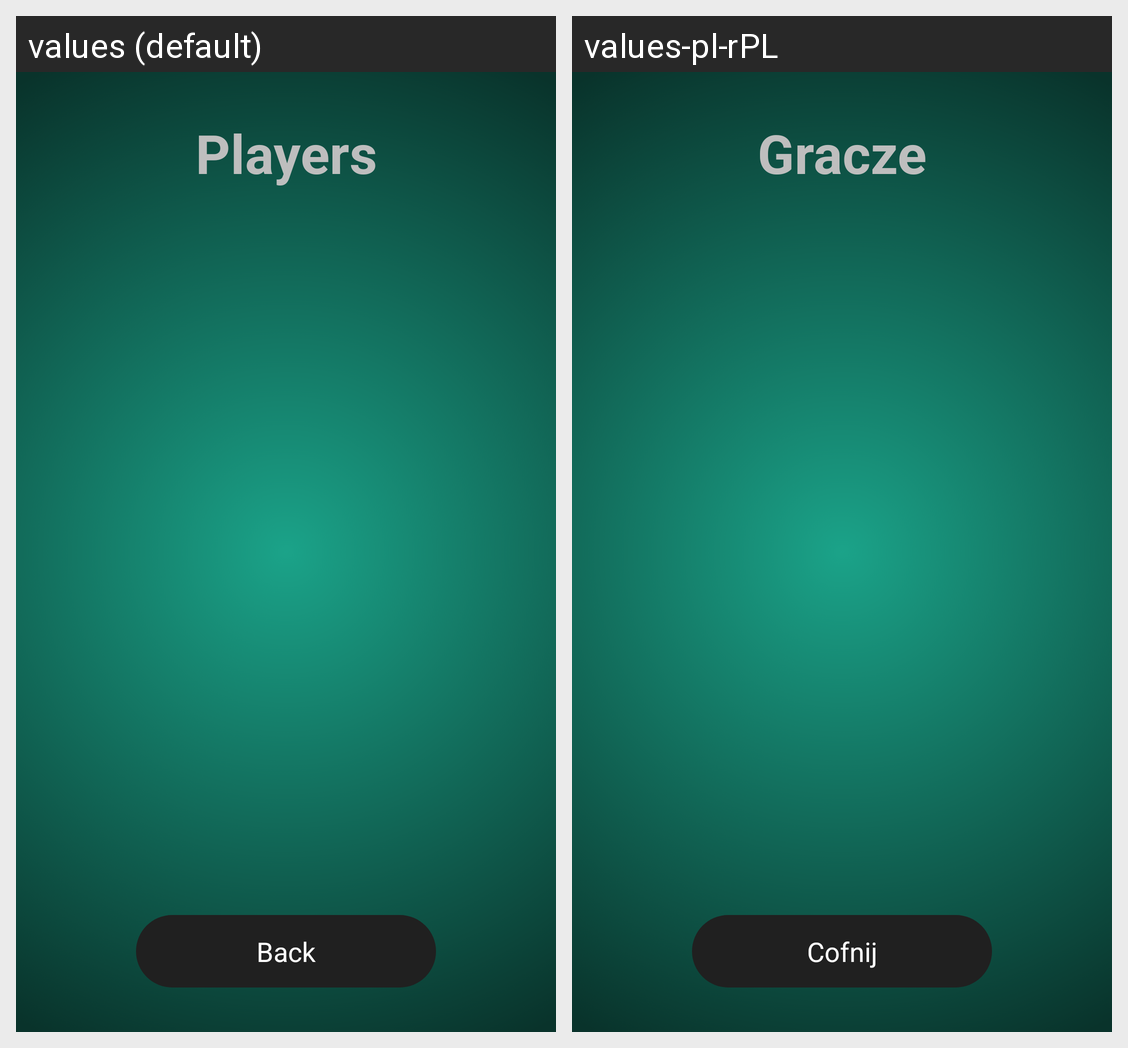

For this localized Android screen grid, give each drawn string resource with its value in every locale shown.
Android screen res/layout/activity_player_view.xml rendered under 2 locales, left to right: values (default), values-pl-rPL. Device: Nexus 5 (rendered at 1080×1920; each locale shown at half size, 540×960, under a caption strip naming it); theme android:Theme.Holo.NoActionBar.Fullscreen.
Strings drawn on this screen, with the default value and each locale's value (text and hints the layout hard-codes, and strings that could not be matched under every locale, appear in the picture but are not listed):

back
  values: Back
  values-pl-rPL: Cofnij

players
  values: Players
  values-pl-rPL: Gracze
